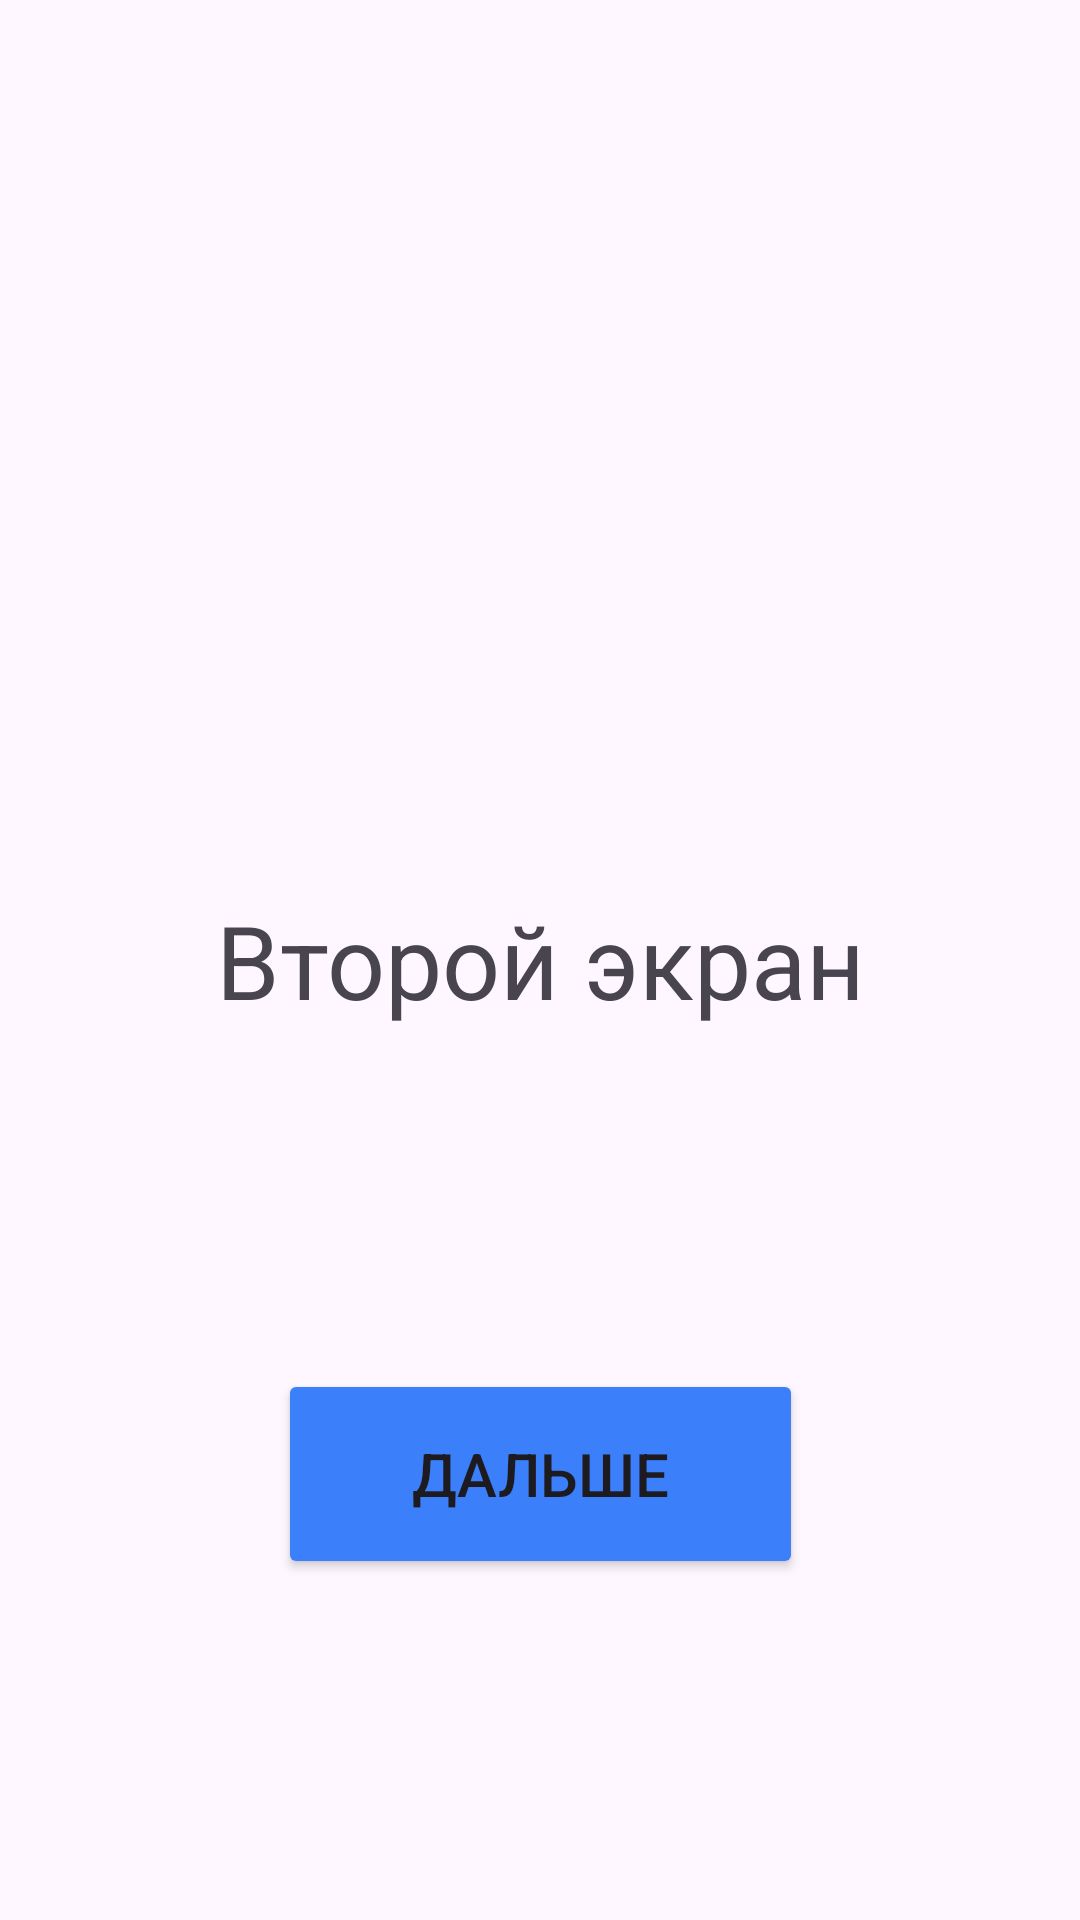

Reconstruct the res/layout file that produces this screen, plus the resources it refers to.
<!-- AndroidManifest.xml: application theme Theme.SwitchPages -->
<!-- res/layout/activity_second.xml -->
<?xml version="1.0" encoding="utf-8"?>
<androidx.constraintlayout.widget.ConstraintLayout xmlns:android="http://schemas.android.com/apk/res/android"
    xmlns:app="http://schemas.android.com/apk/res-auto"
    xmlns:tools="http://schemas.android.com/tools"
    android:id="@+id/main"
    android:layout_width="match_parent"
    android:layout_height="match_parent"
    tools:context=".SecondActivity">

    <Button
        android:id="@+id/button2"
        android:layout_width="175dp"
        android:layout_height="70dp"
        android:backgroundTint="#3B80FA"
        android:text="Дальше"
        android:textSize="20sp"
        app:layout_constraintBottom_toBottomOf="parent"
        app:layout_constraintEnd_toEndOf="parent"
        app:layout_constraintStart_toStartOf="parent"
        app:layout_constraintTop_toBottomOf="@+id/textView2" />

    <TextView
        android:id="@+id/textView2"
        android:layout_width="wrap_content"
        android:layout_height="wrap_content"
        android:text="Второй экран"
        android:textAlignment="center"
        android:textSize="34sp"
        app:layout_constraintBottom_toBottomOf="parent"
        app:layout_constraintEnd_toEndOf="parent"
        app:layout_constraintStart_toStartOf="parent"
        app:layout_constraintTop_toTopOf="parent" />
</androidx.constraintlayout.widget.ConstraintLayout>
<!-- resources referenced by this layout -->
<resources>
  <style name="Theme.SwitchPages" parent="Base.Theme.SwitchPages" />
  <style name="Base.Theme.SwitchPages" parent="Theme.Material3.DayNight.NoActionBar">
          
          
      </style>
</resources>
